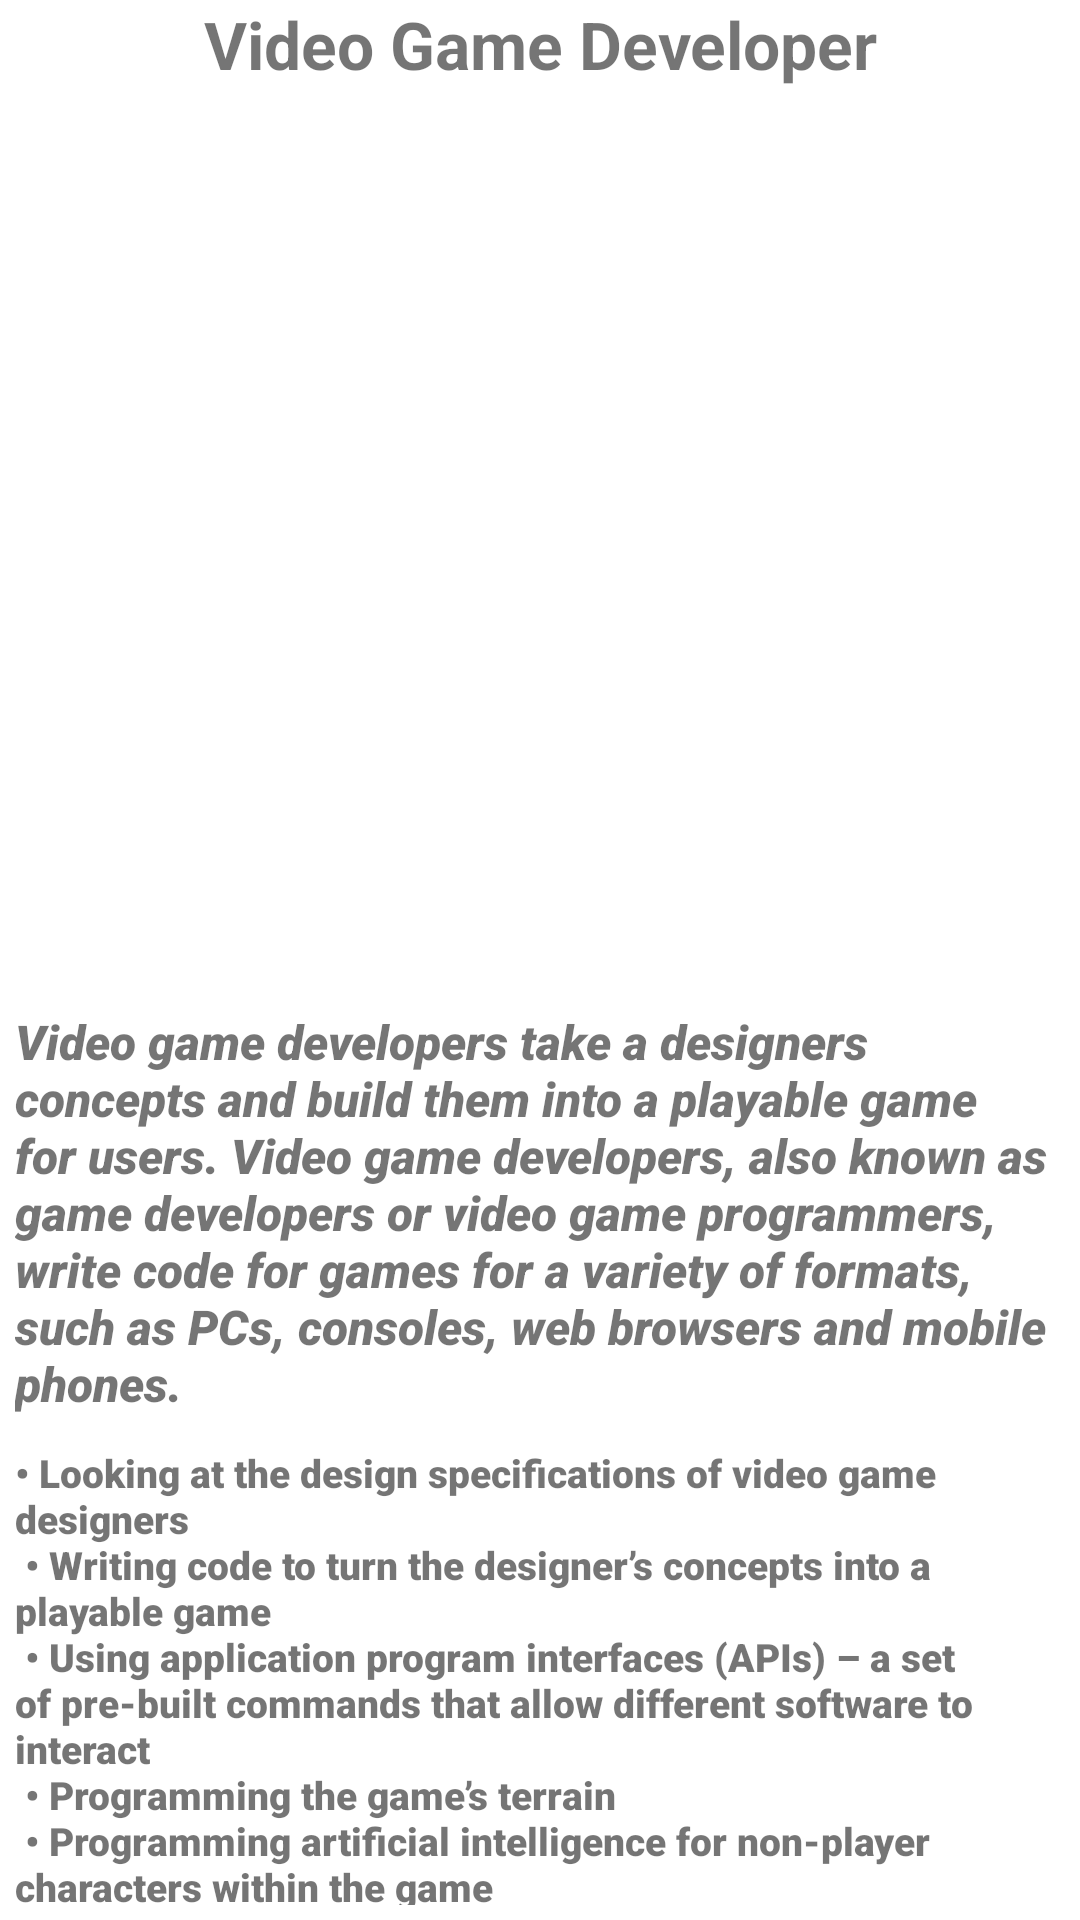

Reconstruct the res/layout file that produces this screen, plus the resources it refers to.
<!-- AndroidManifest.xml: application theme Theme.ComtoisJean0674826Lab123 -->
<!-- res/layout/fragment_video_game_developer.xml -->
<?xml version="1.0" encoding="utf-8"?>
<LinearLayout xmlns:android="http://schemas.android.com/apk/res/android"
    xmlns:app="http://schemas.android.com/apk/res-auto"
    xmlns:tools="http://schemas.android.com/tools"
    android:layout_width="match_parent"
    android:layout_height="match_parent"
    android:orientation="vertical"
    tools:context=".fragment.AndroidDeveloper"
    tools:ignore="UseCompoundDrawables">

    <TextView
        android:id="@+id/videogameDevTitle"
        android:layout_width="match_parent"
        android:layout_height="wrap_content"
        android:gravity="center"
        android:text="@string/videoGameDevTitle"
        android:textAlignment="center"
        android:textSize="@dimen/titleTextSize"
        android:textStyle="bold" />

    <ImageView
        android:id="@+id/vidGameImage"
        android:layout_width="match_parent"
        android:layout_height="302dp"
        android:contentDescription="@string/vidimage"
        android:src="@drawable/gamedeveloper" />

    <TextView
        android:id="@+id/videogameDescriptionID"
        android:layout_width="match_parent"
        android:layout_height="wrap_content"
        android:layout_margin="@dimen/marginDescription"
        android:layout_marginStart="@dimen/marginDescription"
        android:fontFamily="sans-serif-black"
        android:text="@string/textDescriptionVideoGame"
        android:textAlignment="viewStart"
        android:textSize="@dimen/textSizeDescription"
        android:textStyle="italic" />

    <TextView
        android:id="@+id/videogameRequirementsID"
        android:layout_width="match_parent"
        android:layout_height="wrap_content"
        android:layout_margin="@dimen/marginDescription"
        android:layout_marginStart="@dimen/marginDescription"
        android:fontFamily="sans-serif-black"
        android:text="@string/textRequirementsVideoGame"
        android:textAlignment="textStart"
        android:textSize="@dimen/textSizeRequirements"
        android:textStyle="bold" />

    <TextView
        android:id="@+id/videogameLinkID"
        android:layout_width="match_parent"
        android:layout_height="wrap_content"
        android:text="@string/videoGameLink" />


</LinearLayout>
<!-- resources referenced by this layout -->
<resources>
  <dimen name="marginDescription">5sp</dimen>
  <dimen name="textSizeDescription">16sp</dimen>
  <dimen name="textSizeRequirements">13sp</dimen>
  <dimen name="titleTextSize">22sp</dimen>
  <string name="textDescriptionVideoGame">Video game developers take a designers concepts and build them into a playable game for users. Video game developers, also known as game developers or video game programmers, write code for games for a variety of formats, such as PCs, consoles, web browsers and mobile phones.</string>
  <string name="textRequirementsVideoGame">
  •	Looking at the design specifications of video game designers\n
  •	Writing code to turn the designer’s concepts into a playable game\n
  •	Using application program interfaces (APIs) – a set of pre-built commands that allow different software to interact\n
  •	Programming the game’s terrain\n
  •	Programming artificial intelligence for non-player characters within the game\n
      </string>
  <string name="videoGameDevTitle">Video Game Developer</string>
  <string name="videoGameLink">https://ca.indeed.com/jobs?q=video%20game%20developer&amp;l&amp;vjk=6c76a30c2bda57fb</string>
  <string name="vidimage">"Video game image fragment "</string>
  <style name="Theme.ComtoisJean0674826Lab123" parent="Theme.MaterialComponents.DayNight.DarkActionBar">
          
          <item name="colorPrimary">@color/purple_500</item>
          <item name="colorPrimaryVariant">@color/purple_700</item>
          <item name="colorOnPrimary">@color/white</item>
          
          <item name="colorSecondary">@color/teal_200</item>
          <item name="colorSecondaryVariant">@color/teal_700</item>
          <item name="colorOnSecondary">@color/black</item>
          
          <item name="android:statusBarColor" tools:targetApi="l">?attr/colorPrimaryVariant</item>
          
      </style>
  <!-- not gathered from this repository: default colours our renderer supplied (Android Studio template values) -->
  <color name="purple_500">#FF6200EE</color>
  <color name="purple_700">#FF3700B3</color>
  <color name="teal_200">#FF03DAC5</color>
  <color name="teal_700">#FF018786</color>
  <color name="black">#FF000000</color>
  <color name="white">#FFFFFFFF</color>
</resources>
